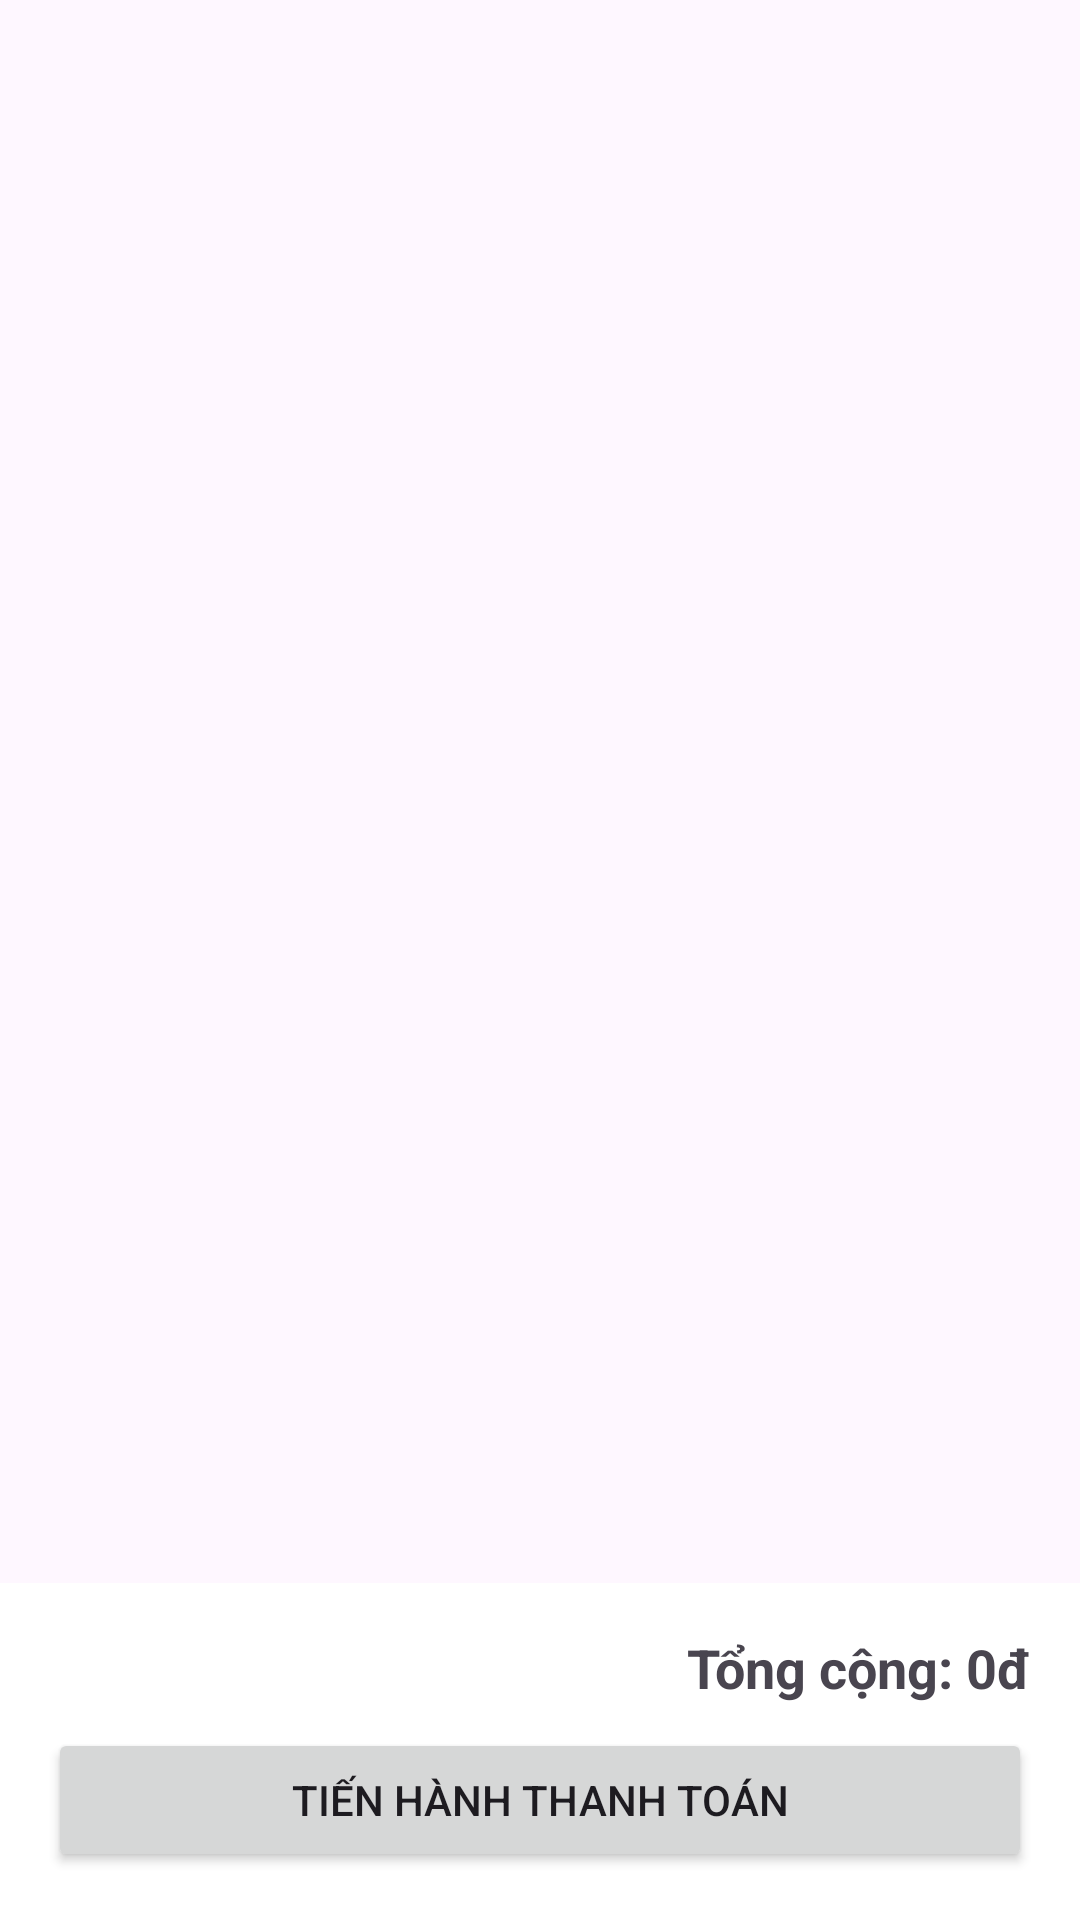

The Android layout XML behind this screen, and the referenced resources:
<!-- AndroidManifest.xml: application theme Theme.MyticAura -->
<!-- res/layout/fragment_cart.xml -->
<RelativeLayout xmlns:android="http://schemas.android.com/apk/res/android"
    android:layout_width="match_parent"
    android:layout_height="match_parent">

    <androidx.recyclerview.widget.RecyclerView
        android:id="@+id/recycler_view_cart"
        android:layout_width="match_parent"
        android:layout_height="match_parent"
        android:layout_above="@id/checkout_layout"/>

    <TextView
        android:id="@+id/empty_cart_text"
        android:layout_width="wrap_content"
        android:layout_height="wrap_content"
        android:text="Giỏ hàng của bạn đang trống"
        android:layout_centerInParent="true"
        android:visibility="gone"/>

    <LinearLayout
        android:id="@+id/checkout_layout"
        android:layout_width="match_parent"
        android:layout_height="wrap_content"
        android:layout_alignParentBottom="true"
        android:orientation="vertical"
        android:padding="16dp"
        android:background="@android:color/white">

        <TextView
            android:id="@+id/total_price_text"
            android:layout_width="wrap_content"
            android:layout_height="wrap_content"
            android:text="Tổng cộng: 0đ"
            android:textSize="18sp"
            android:textStyle="bold"
            android:layout_gravity="end"/>

        <Button
            android:id="@+id/checkout_button"
            android:layout_width="match_parent"
            android:layout_height="wrap_content"
            android:text="Tiến hành thanh toán"
            android:layout_marginTop="8dp"/>
    </LinearLayout>
</RelativeLayout>
<!-- resources referenced by this layout -->
<resources>
  <style name="Theme.MyticAura" parent="Base.Theme.MyticAura" />
  <style name="Base.Theme.MyticAura" parent="Theme.Material3.DayNight.NoActionBar">
          
          
      </style>
</resources>
